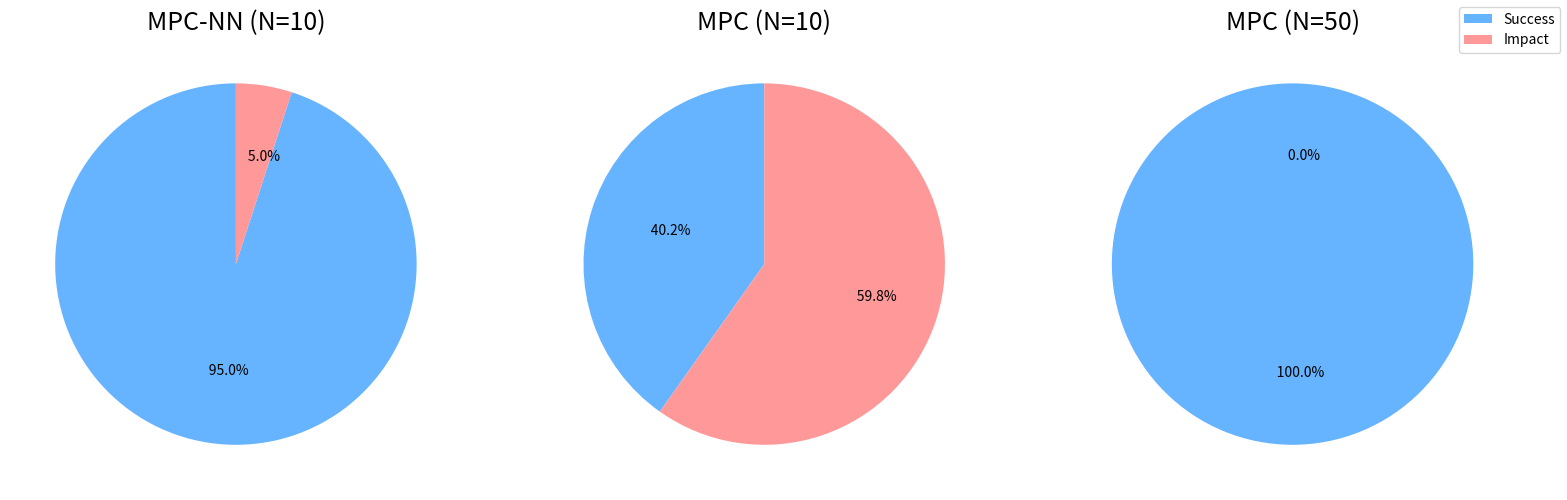

Write the Python code that produced this figure.
import matplotlib.pyplot as plt

# ===== DATI (modifica qui le ampiezze degli spicchi) =====
grafico1 = [95, 5]
grafico2 = [40.2,59.8,]
grafico3 = [100,0]

# Etichette comuni
etichette = ['Success','Impact']

# Colori uguali per tutti i grafici
colori = [ '#66b3ff','#ff9999']

# Titoli dei grafici
titoli = ['MPC-NN (N=10)', 'MPC (N=10)', 'MPC (N=50)']

# ===== CREAZIONE FIGURA =====
fig, axs = plt.subplots(1, 3, figsize=(16, 5))

# Lista dati per iterazione
dati = [grafico1, grafico2, grafico3]

# ===== CREAZIONE GRAFICI =====
for i, ax in enumerate(axs):
    ax.pie(dati[i],
           labels=None,  # niente etichette sui singoli grafici
           colors=colori,
           autopct='%10.1f%%',
           startangle=90)
    
    ax.set_title(titoli[i], fontsize=18)

# ===== LEGENDA UNICA (in alto a destra) =====
fig.legend(etichette,
           loc='upper right')

# Migliora layout
plt.tight_layout()

# Mostra grafici
plt.show()
